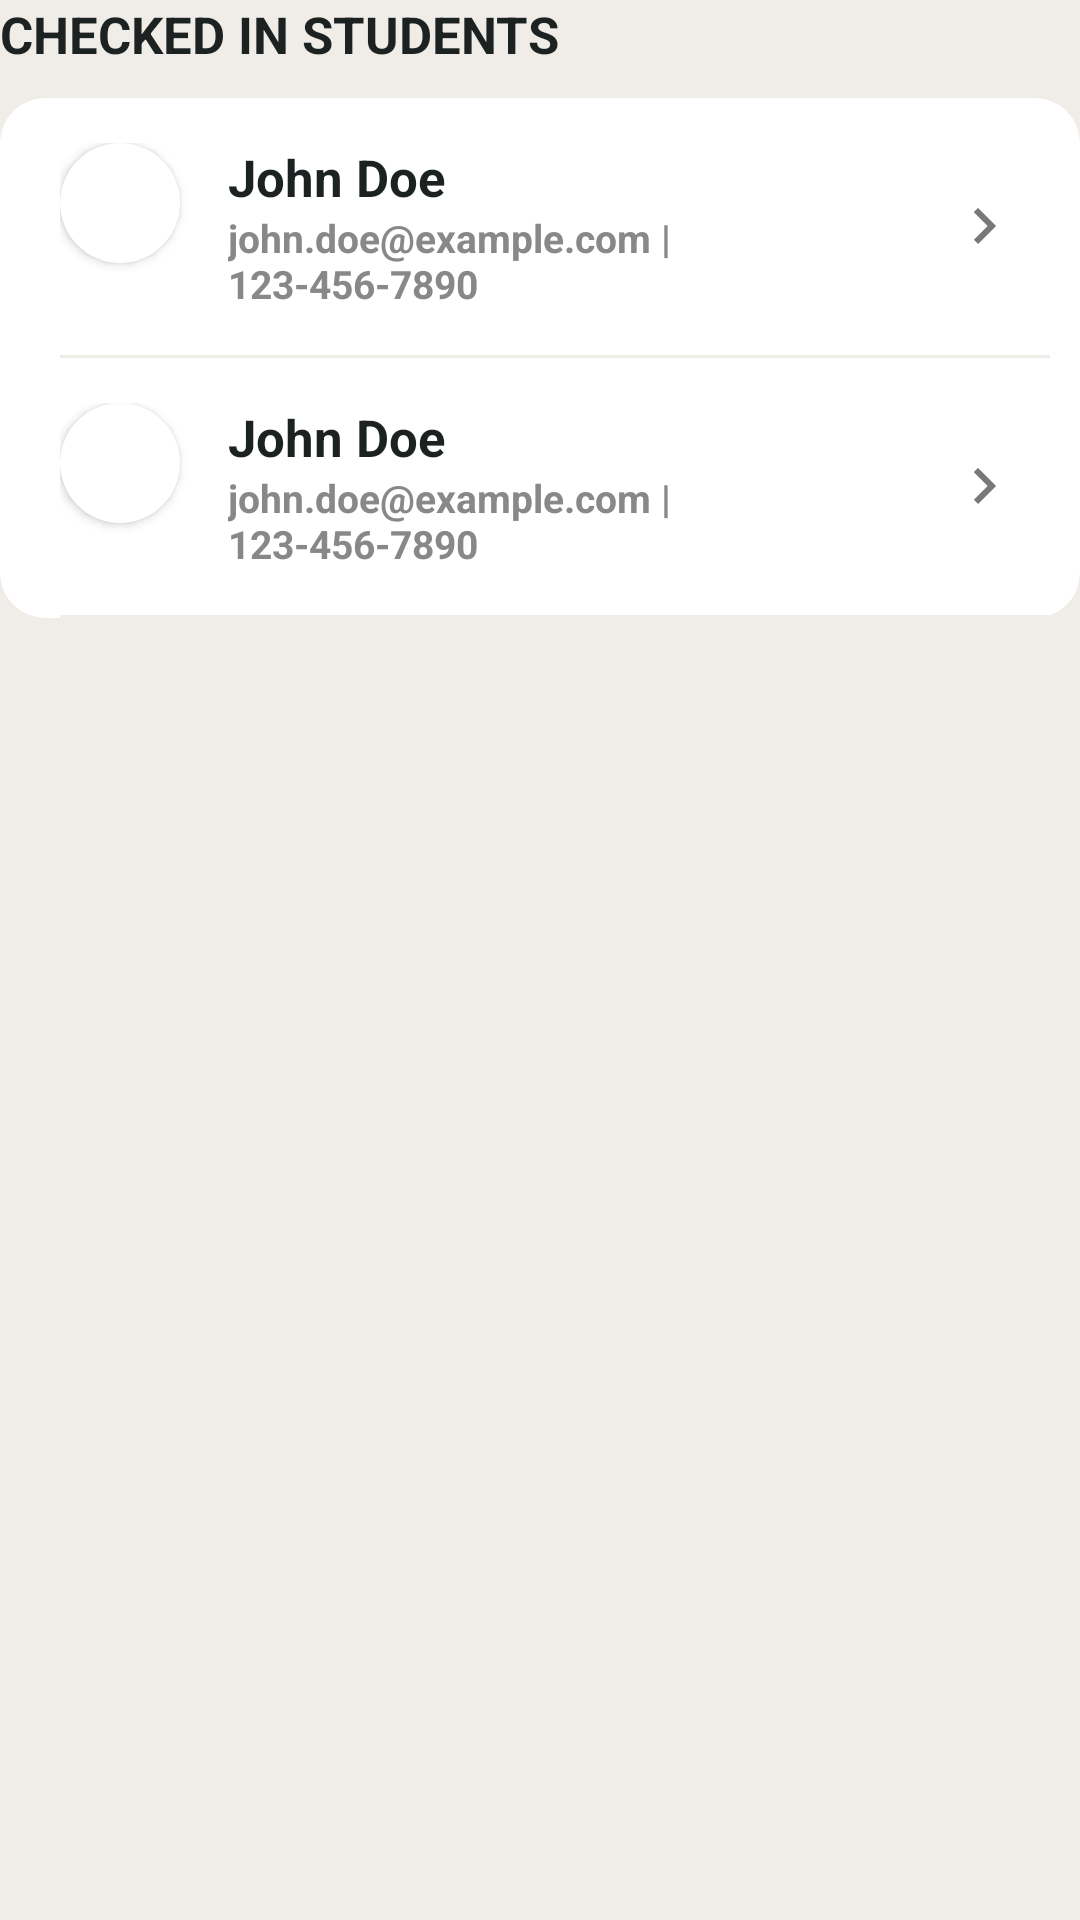

Reconstruct the res/layout file that produces this screen, plus the resources it refers to.
<!-- AndroidManifest.xml: application theme AppTheme -->
<!-- res/layout/pages_users.xml -->
<?xml version="1.0" encoding="utf-8"?>
<androidx.constraintlayout.widget.ConstraintLayout
        xmlns:android="http://schemas.android.com/apk/res/android"
        xmlns:app="http://schemas.android.com/apk/res-auto"
        android:layout_width="match_parent"
        android:layout_height="wrap_content"
        android:orientation="vertical"
        android:layout_marginTop="20dp"
        android:id="@+id/marketLayout"
        app:layout_constraintTop_toBottomOf="@+id/searchEditText"
        app:layout_constraintEnd_toEndOf="parent"
        app:layout_constraintStart_toStartOf="parent">

    <TextView
            android:text="CHECKED IN STUDENTS"
            android:layout_width="wrap_content"
            android:layout_height="wrap_content"
            android:id="@+id/listTitle"
            app:layout_constraintStart_toStartOf="parent"
            android:textStyle="bold"
            android:textSize="17sp"
            app:layout_constraintTop_toBottomOf="@+id/searchEditText"
            android:layout_marginTop="40dp"
            android:textColor="@color/card_default"/>
    <ScrollView
            android:layout_width="match_parent"
            android:layout_height="wrap_content"
            app:layout_constraintStart_toStartOf="parent"
            app:layout_constraintEnd_toEndOf="parent"
            android:id="@+id/scrollView2"
            app:layout_constraintTop_toBottomOf="@+id/listTitle"
            android:layout_marginTop="5dp">


        <androidx.cardview.widget.CardView
                android:id="@+id/cardView"
                android:layout_width="match_parent"
                android:layout_height="wrap_content"
                app:cardBackgroundColor="@color/card_background"
                app:cardCornerRadius="15dp"
                android:layout_marginVertical="5dp"
                app:contentPaddingRight="10dp"
                app:contentPaddingLeft="20dp"
                android:clickable="true"
                android:focusable="true"
                app:cardElevation="0dp">
            <LinearLayout
                    android:layout_width="match_parent"
                    android:layout_height="wrap_content"
                    android:orientation="vertical"
                    android:id="@+id/userModelContainer">
                <include layout="@layout/components_user_card_component"/>
                <include layout="@layout/components_user_card_component"/>
            </LinearLayout>
        </androidx.cardview.widget.CardView>
    </ScrollView>
</androidx.constraintlayout.widget.ConstraintLayout>
<!-- res/layout/components_user_card_component.xml (included above) -->
<?xml version="1.0" encoding="utf-8"?>
<androidx.appcompat.widget.LinearLayoutCompat
        xmlns:android="http://schemas.android.com/apk/res/android"
        android:layout_width="match_parent"
        android:layout_height="wrap_content"
        android:orientation="vertical">
    <android.widget.TableRow
            xmlns:android="http://schemas.android.com/apk/res/android"
            android:layout_width="match_parent"
            android:layout_marginVertical="5dp"
            android:paddingVertical="10dp"
            android:layout_height="wrap_content">

        


        <androidx.cardview.widget.CardView
                xmlns:app="http://schemas.android.com/apk/res-auto"
                android:id="@+id/roundCardView"
                android:layout_width="40dp"
                android:layout_height="40dp"
                android:layout_centerHorizontal="true"
                app:cardCornerRadius="20dp">
            <ImageView
                    android:layout_width="40dp"
                    android:layout_height="40dp"
                    android:src="@drawable/test" />
        </androidx.cardview.widget.CardView>

        
        <LinearLayout
                android:layout_width="match_parent"
                android:layout_height="wrap_content"
                android:layout_weight="0.5"
                android:orientation="vertical"
                android:layout_marginStart="16dp">

            <TextView
                    android:id="@+id/fullNameTextView"
                    android:layout_width="wrap_content"
                    android:layout_height="wrap_content"
                    android:textColor="@color/card_default"
                    android:text="John Doe"
                    android:textStyle="bold"
                    android:textSize="17sp"/>

            <TextView
                    android:id="@+id/emailPhoneTextView"
                    android:layout_width="wrap_content"
                    android:layout_height="wrap_content"
                    android:textColor="#888888"
                    android:text="john.doe@example.com | 123-456-7890"
                    android:textSize="13sp" android:textStyle="bold"/>
        </LinearLayout>

        
        
        <LinearLayout
                android:id="@+id/thirdChild"
                android:layout_width="wrap_content"
                android:layout_height="match_parent"
                android:gravity="center_vertical"
                android:padding="10dp">
            <ImageView
                    android:layout_width="24dp"
                    android:layout_height="24dp"
                    android:src="@drawable/ic_chevron_right" />

        </LinearLayout>

    </android.widget.TableRow>
    <View
            android:layout_width="match_parent"
            android:layout_height="1dp"
            android:background="#f0ece8"
    />
</androidx.appcompat.widget.LinearLayoutCompat>
<!-- resources referenced by this layout -->
<resources>
  <color name="card_background">#ffffff</color>
  <color name="card_default">#1c2121</color>
  <!-- drawable ic_chevron_right (drawable) -->
  <vector xmlns:android="http://schemas.android.com/apk/res/android"
          android:width="24dp"
          android:height="24dp"
          android:viewportWidth="24.0"
          android:viewportHeight="24.0">
  
      <path
              android:fillColor="#767978"
              android:pathData="M8.59,16.59L13.17,12L8.59,7.41L10,6L16,12L10,18L8.59,16.59Z"/>
  
  </vector>
  <style name="AppTheme" parent="Theme.AppCompat.Light.DarkActionBar">
          
          <item name="colorPrimary">@color/card_default</item>
          <item name="colorPrimaryDark">@color/card_default</item>
          <item name="colorAccent">@color/card_default</item>
          <item name="android:windowBackground">@color/your_background_color</item>
  
          <item name="windowActionBar">false</item>
          <item name="windowNoTitle">true</item>
      </style>
  <color name="your_background_color">#f0ece8</color>
</resources>
